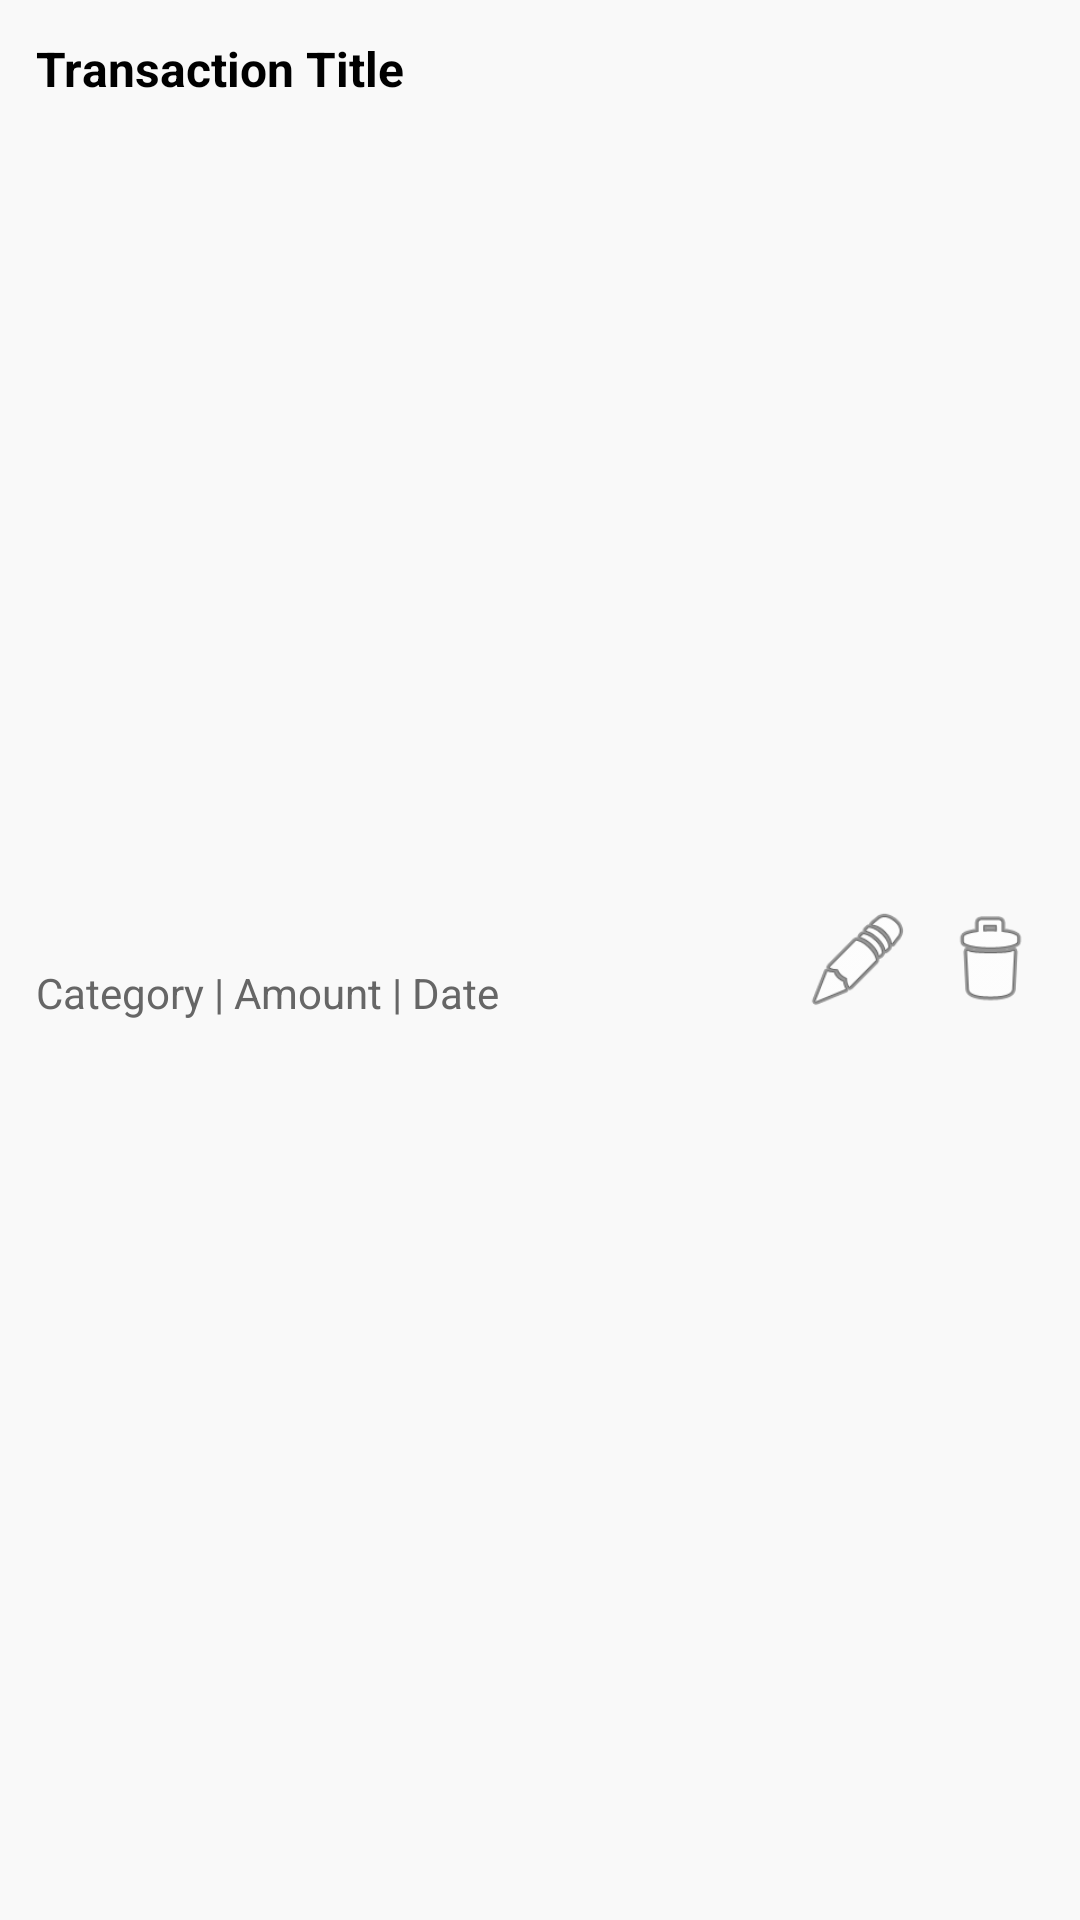

Here is an Android app screen rendered from its layout file. Give the layout XML and the strings, colors and styles it references.
<!-- AndroidManifest.xml: application theme Theme.FinanceTrackerApp -->
<!-- res/layout/transaction_item.xml -->
<?xml version="1.0" encoding="utf-8"?>
<androidx.constraintlayout.widget.ConstraintLayout
    xmlns:android="http://schemas.android.com/apk/res/android"
    xmlns:app="http://schemas.android.com/apk/res-auto"
    android:layout_width="match_parent"
    android:layout_height="wrap_content"
    android:padding="12dp"
    android:background="#F9F9F9">

    <TextView
        android:id="@+id/tv_title"
        android:layout_width="0dp"
        android:layout_height="wrap_content"
        android:text="Transaction Title"
        android:textSize="16sp"
        android:textStyle="bold"
        app:layout_constraintTop_toTopOf="parent"
        app:layout_constraintStart_toStartOf="parent"
        app:layout_constraintEnd_toStartOf="@id/btn_edit" />

    <TextView
        android:id="@+id/tv_details"
        android:layout_width="0dp"
        android:layout_height="wrap_content"
        android:text="Category | Amount | Date"
        android:textSize="14sp"
        android:textColor="#666"
        app:layout_constraintTop_toBottomOf="@id/tv_title"
        app:layout_constraintStart_toStartOf="parent"
        app:layout_constraintBottom_toBottomOf="parent"
        app:layout_constraintEnd_toStartOf="@id/btn_edit" />

    <ImageButton
        android:id="@+id/btn_edit"
        android:layout_width="36dp"
        android:layout_height="36dp"
        android:src="@android:drawable/ic_menu_edit"
        android:contentDescription="Edit"
        android:background="?attr/selectableItemBackgroundBorderless"
        app:layout_constraintTop_toTopOf="parent"
        app:layout_constraintEnd_toStartOf="@id/btn_delete"
        app:layout_constraintBottom_toBottomOf="parent"
        android:layout_marginEnd="8dp"/>

    <ImageButton
        android:id="@+id/btn_delete"
        android:layout_width="36dp"
        android:layout_height="36dp"
        android:src="@android:drawable/ic_menu_delete"
        android:contentDescription="Delete"
        android:background="?attr/selectableItemBackgroundBorderless"
        app:layout_constraintTop_toTopOf="parent"
        app:layout_constraintEnd_toEndOf="parent"
        app:layout_constraintBottom_toBottomOf="parent" />

</androidx.constraintlayout.widget.ConstraintLayout>
<!-- resources referenced by this layout -->
<resources>

</resources>
